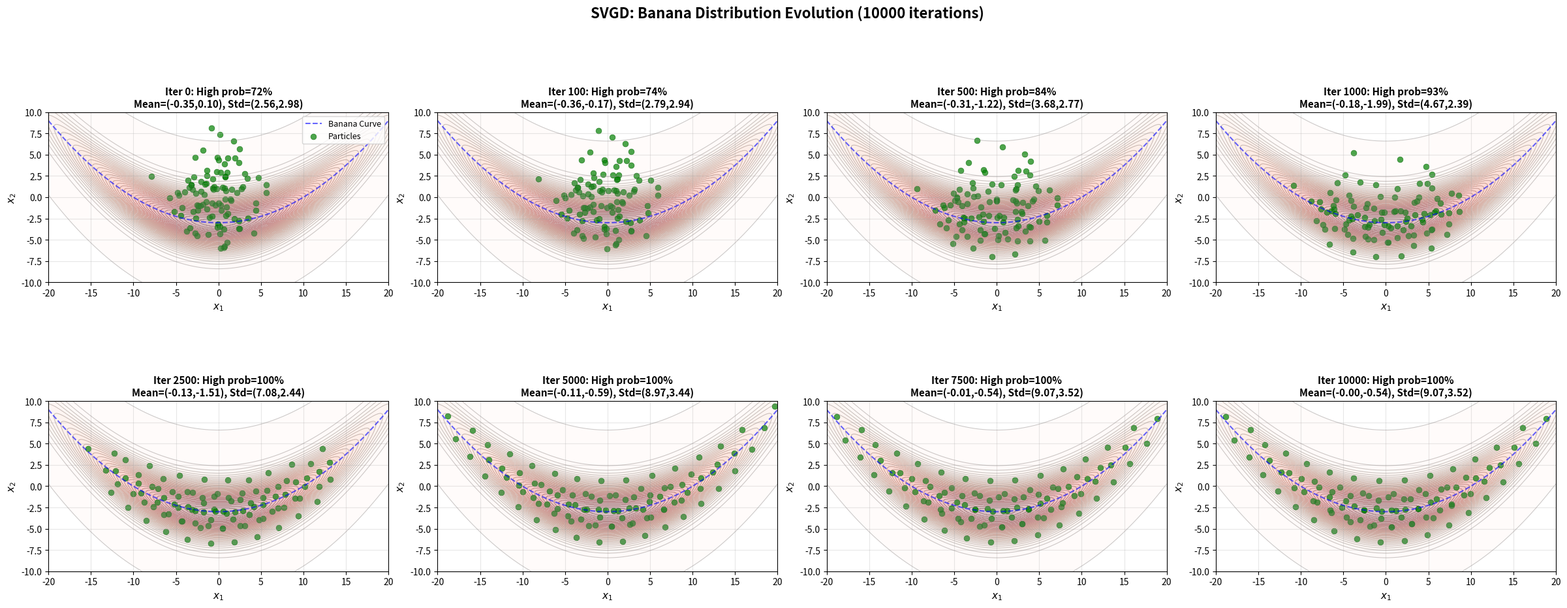
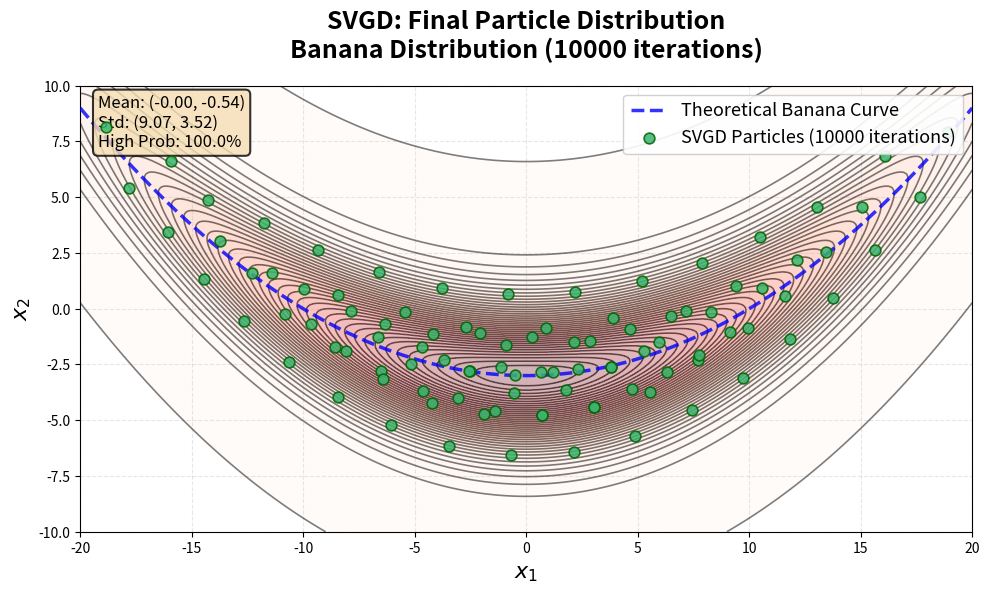

Write the Python code that produced these figures, in order.
"""
Final Fixed Banana Distribution Experiment
Key fixes:
1. Adaptive bandwidth with upper bound to prevent explosion
2. Smaller step size with adaptive scheduling
3. Better initialization
"""

import numpy as np
import matplotlib
matplotlib.use('Agg')
import matplotlib.pyplot as plt
from scipy.spatial.distance import pdist, squareform
import os

class BananaDistribution:
    def __init__(self, b=0.03, sigma1=10.0, sigma2=2.0):
        # sigma1: x1 方向基底高斯的 std
        # sigma2: x2 方向基底高斯的 std
        self.b = b
        self.sigma1 = sigma1
        self.sigma2 = sigma2

    def log_prob(self, theta):
        x1, x2 = theta[:, 0], theta[:, 1]
        g = x2 - self.b * (x1**2 - self.sigma1**2)
        U = 0.5 * (x1**2 / self.sigma1**2 + g**2 / self.sigma2**2)
        return -U

    def dlnprob(self, theta):
        """
        Gradient of log probability (self-consistent with log_prob).
        
        For U = 0.5 * (x1^2/sigma1^2 + g^2/sigma2^2) where g = x2 - b*(x1^2 - sigma1^2):
        dU/dx1 = x1/sigma1^2 - (2*b*x1*g)/sigma2^2
        dU/dx2 = g/sigma2^2
        
        Since log_prob = -U, we return -dU/dtheta = dlnprob/dtheta
        """
        x1, x2 = theta[:, 0], theta[:, 1]
        g = x2 - self.b * (x1**2 - self.sigma1**2)

        # dU/dx1: derivative of U w.r.t. x1
        dU_dx1 = (x1 / self.sigma1**2) - (2 * self.b * x1 * g) / (self.sigma2**2)
        # dU/dx2: derivative of U w.r.t. x2
        dU_dx2 = g / (self.sigma2**2)

        # Return gradient of log_prob = -U, so dlnprob/dtheta = -dU/dtheta
        return -np.column_stack([dU_dx1, dU_dx2])



class SVGD_Adaptive:
    """SVGD with adaptive bandwidth that doesn't explode"""
    
    def __init__(self, initial_h=None, max_h=None):
        self.initial_h = initial_h
        self.max_h = max_h or 2.0  # Cap bandwidth
    
    def svgd_kernel(self, theta, h=-1):
        sq_dist = pdist(theta)
        pairwise_dists = squareform(sq_dist)**2
        
        if h < 0:  # Adaptive bandwidth
            median_dist = np.median(pairwise_dists[pairwise_dists > 0])
            
            # Calculate bandwidth
            if self.initial_h is None:
                h_calc = np.sqrt(0.5 * median_dist / np.log(theta.shape[0] + 1))
            else:
                # Use initial h as reference, but adapt slightly
                current_scale = np.sqrt(median_dist)
                initial_scale = self.initial_h * np.sqrt(2 * np.log(theta.shape[0] + 1) / 0.5)
                h_calc = self.initial_h * np.sqrt(current_scale / initial_scale)
                h_calc = min(h_calc, self.max_h)  # Cap it
            
            h = min(h_calc, self.max_h)
        
        Kxy = np.exp(-pairwise_dists / (h**2 * 2))
        
        dxkxy = -np.matmul(Kxy, theta)
        sumkxy = np.sum(Kxy, axis=1)
        for i in range(theta.shape[1]):
            dxkxy[:, i] = dxkxy[:, i] + np.multiply(theta[:, i], sumkxy)
        dxkxy = dxkxy / (h**2)
        
        return (Kxy, dxkxy), h


def plot_comparison(banana_model, particles_history, save_dir='results'):
    os.makedirs(save_dir, exist_ok=True)
    
    # Expand plotting range to show full banana shape
    x1_range = np.linspace(-20, 20, 300)
    x2_range = np.linspace(-10, 10, 300)
    X1, X2 = np.meshgrid(x1_range, x2_range)
    grid_points = np.column_stack([X1.ravel(), X2.ravel()])
    
    # Use the SAME log_prob function as SVGD uses
    log_probs = banana_model.log_prob(grid_points)
    # Normalize for visualization (subtract max to avoid overflow)
    log_probs_max = np.max(log_probs)
    probs = np.exp(log_probs - log_probs_max)
    probs = probs.reshape(X1.shape)
    
    # Verify: check banana curve has high probability
    x1_test = np.array([0, 5, -5, 10, -10])
    x2_test = banana_model.b * (x1_test**2 - banana_model.sigma1**2)  # Theoretical banana curve
    test_points = np.column_stack([x1_test, x2_test])
    test_log_probs = banana_model.log_prob(test_points)
    test_probs = np.exp(test_log_probs - log_probs_max)
    print("  Verification: Banana curve points probability: {}".format(test_probs))
    
    # Ensure we're using the correct probability values
    # The contour should follow the banana shape, not be elliptical
    
    # Adjust layout based on number of checkpoints
    n_plots = len(particles_history)
    if n_plots <= 6:
        n_rows, n_cols = 2, 3
    elif n_plots <= 8:
        n_rows, n_cols = 2, 4
    else:
        n_rows, n_cols = 3, 3
    
    fig, axes = plt.subplots(n_rows, n_cols, figsize=(6*n_cols, 5*n_rows))
    if n_plots == 1:
        axes = [axes]
    else:
        axes = axes.flatten()
    
    # Hide extra subplots if any
    for idx in range(n_plots, len(axes)):
        axes[idx].axis('off')
    
    for idx, (iter_num, particles) in enumerate(particles_history):
        ax = axes[idx]
        
        # Use more levels starting from very small values to show full banana shape
        levels = np.linspace(1e-5, 1.0, 40)  # Start from very small to show full banana
        ax.contour(X1, X2, probs, levels=levels, colors='gray', alpha=0.4, linewidths=0.8)
        ax.contourf(X1, X2, probs, levels=levels, cmap='Reds', alpha=0.25)
        
        # Banana curve: x2 = b * (x1^2 - sigma1^2)
        x1_curve = np.linspace(-20, 20, 200)
        x2_curve = banana_model.b * (x1_curve**2 - banana_model.sigma1**2)
        ax.plot(x1_curve, x2_curve, 'b--', linewidth=1.5, alpha=0.6, label='Banana Curve')
        
        ax.scatter(particles[:, 0], particles[:, 1], 
                  c='green', s=40, alpha=0.7, edgecolors='darkgreen', linewidths=0.5,
                  label='Particles')
        
        log_probs_particles = banana_model.log_prob(particles)
        probs_particles = np.exp(log_probs_particles - np.max(log_probs))
        high_prob_ratio = np.mean(probs_particles > 0.1)
        
        mean = np.mean(particles, axis=0)
        std = np.std(particles, axis=0)
        
        ax.set_xlim(-20, 20)
        ax.set_ylim(-10, 10)
        ax.set_xlabel('$x_1$', fontsize=11)
        ax.set_ylabel('$x_2$', fontsize=11)
        ax.set_title('Iter {}: High prob={:.0%}\nMean=({:.2f},{:.2f}), Std=({:.2f},{:.2f})'.format(
            iter_num, high_prob_ratio, mean[0], mean[1], std[0], std[1]), 
            fontsize=11, fontweight='bold')
        if idx == 0:
            ax.legend(fontsize=9, loc='upper right')
        ax.grid(True, alpha=0.3)
        ax.set_aspect('equal')
    
    plt.suptitle('SVGD: Banana Distribution Evolution ({} iterations)'.format(particles_history[-1][0]), 
                fontsize=16, fontweight='bold', y=0.995)
    plt.tight_layout()
    
    save_path = os.path.join(save_dir, 'banana_svgd_evolution_extended.png')
    plt.savefig(save_path, dpi=300, bbox_inches='tight')
    print("✅ Evolution plot saved to: " + save_path)
    plt.close()
    
    # Also create a high-quality final state plot
    fig, ax = plt.subplots(1, 1, figsize=(10, 10))
    
    levels = np.linspace(1e-5, 1.0, 40)  # Start from very small to show full banana
    ax.contour(X1, X2, probs, levels=levels, colors='black', alpha=0.5, linewidths=1.2)
    ax.contourf(X1, X2, probs, levels=levels, cmap='Reds', alpha=0.3)
    
    # Banana curve: x2 = b * (x1^2 - sigma1^2)
    x1_curve = np.linspace(-20, 20, 300)
    x2_curve = banana_model.b * (x1_curve**2 - banana_model.sigma1**2)
    ax.plot(x1_curve, x2_curve, 'b--', linewidth=2.5, alpha=0.8, 
            label='Theoretical Banana Curve', zorder=3)
    
    # Final particles
    final_particles = particles_history[-1][1]
    ax.scatter(final_particles[:, 0], final_particles[:, 1], 
              c='mediumseagreen', s=60, alpha=0.85, edgecolors='darkgreen', 
              linewidths=1.2, label='SVGD Particles ({} iterations)'.format(particles_history[-1][0]),
              zorder=4)
    
    # Statistics
    mean = np.mean(final_particles, axis=0)
    std = np.std(final_particles, axis=0)
    log_probs_final = banana_model.log_prob(final_particles)
    probs_final = np.exp(log_probs_final - log_probs_max)
    high_prob_ratio = np.mean(probs_final > 0.1)
    
    stats_text = 'Mean: ({:.2f}, {:.2f})\nStd: ({:.2f}, {:.2f})\nHigh Prob: {:.1%}'.format(
        mean[0], mean[1], std[0], std[1], high_prob_ratio)
    ax.text(0.02, 0.98, stats_text,
           transform=ax.transAxes, fontsize=12,
           verticalalignment='top', 
           bbox=dict(boxstyle='round', facecolor='wheat', alpha=0.8, edgecolor='black', linewidth=1.5))
    
    ax.set_xlim(-20, 20)
    ax.set_ylim(-10, 10)
    ax.set_xlabel('$x_1$', fontsize=16)
    ax.set_ylabel('$x_2$', fontsize=16)
    ax.set_title('SVGD: Final Particle Distribution\nBanana Distribution ({} iterations)'.format(particles_history[-1][0]), 
                fontsize=18, fontweight='bold', pad=20)
    ax.legend(fontsize=13, loc='upper right', framealpha=0.9)
    ax.grid(True, alpha=0.3, linestyle='--')
    ax.set_aspect('equal')
    
    plt.tight_layout()
    save_path_final = os.path.join(save_dir, 'banana_svgd_final_extended.png')
    plt.savefig(save_path_final, dpi=300, bbox_inches='tight')
    print("✅ Final state plot saved to: " + save_path_final)
    plt.close()


def run_banana_final_fix():
    print("🍌 Running Banana Distribution (Final Fix)...")
    print("=" * 60)
    
    # Standard banana distribution: sigma1=10.0 (variance=100) for x1, sigma2=2.0 for x2
    banana_model = BananaDistribution(b=0.03, sigma1=10.0, sigma2=2.0)
    n_particles = 100
    np.random.seed(42)
    
    # Initialize particles in a small cluster near origin to show dramatic evolution
    # This will create a "from circular blob to banana" visual effect
    x0 = np.random.normal([0, 0], [3.0, 3.0], [n_particles, 2])
    
    print("Initialization: {} particles".format(n_particles))
    print("Initial mean: {}, std: {}".format(np.mean(x0, axis=0), np.std(x0, axis=0)))
    
    # Theoretical values for verification
    # x1 ~ N(0, sigma1^2), so mean=0, std=sigma1
    # x2 has mean=0, variance = sigma2^2 + 2*b^2*sigma1^4
    theoretical_x1_std = banana_model.sigma1
    theoretical_x2_var = banana_model.sigma2**2 + 2 * banana_model.b**2 * banana_model.sigma1**4
    theoretical_x2_std = np.sqrt(theoretical_x2_var)
    print("Theoretical: x1 std={:.2f}, x2 std={:.2f}".format(
        theoretical_x1_std, theoretical_x2_std))
    
    # Calculate initial bandwidth
    sq_dist_init = pdist(x0)
    pairwise_dists_init = squareform(sq_dist_init)**2
    median_init = np.median(pairwise_dists_init[pairwise_dists_init > 0])
    h_init = np.sqrt(0.5 * median_init / np.log(n_particles + 1))
    print("Initial bandwidth h: {:.4f}".format(h_init))
    
    svgd = SVGD_Adaptive(initial_h=h_init, max_h=1.5)  # Cap at 1.5
    
    n_iter = 10000  # Increased iterations
    stepsize = 0.003  # Very small step size
    
    print("\nRunning SVGD: {} iterations, stepsize={}, max_h={}".format(
        n_iter, stepsize, svgd.max_h))
    
    particles_history = []
    checkpoints = [0, 100, 500, 1000, 2500, 5000, 7500, 10000]  # More checkpoints
    
    theta = np.copy(x0)
    particles_history.append((0, np.copy(theta)))
    
    fudge_factor = 1e-6
    historical_grad = 0
    alpha = 0.9
    
    bandwidth_history = []
    
    for iter in range(n_iter):
        lnpgrad = banana_model.dlnprob(theta)
        (kxy, dxkxy), h_current = svgd.svgd_kernel(theta, h=-1)
        bandwidth_history.append(h_current)
        
        grad_theta = (np.matmul(kxy, lnpgrad) + dxkxy) / n_particles
        
        if iter == 0:
            historical_grad = historical_grad + grad_theta ** 2
        else:
            historical_grad = alpha * historical_grad + (1 - alpha) * (grad_theta ** 2)
        adj_grad = np.divide(grad_theta, fudge_factor + np.sqrt(historical_grad))
        theta = theta + stepsize * adj_grad
        
        if (iter + 1) in checkpoints:
            particles_history.append((iter + 1, np.copy(theta)))
            mean = np.mean(theta, axis=0)
            std = np.std(theta, axis=0)
            
            log_probs = banana_model.log_prob(theta)
            probs = np.exp(log_probs - np.max(log_probs))
            high_prob_ratio = np.mean(probs > 0.1)
            
            # Also compute g direction statistics
            g = theta[:, 1] - banana_model.b * (theta[:, 0]**2 - banana_model.sigma1**2)
            g_std = np.std(g)
            
            print("  Iter {}: mean={}, std={}, g_std={:.2f}, h={:.4f}, high_prob={:.1%}".format(
                iter + 1, mean, std, g_std, h_current, high_prob_ratio))
    
    print("\n✅ SVGD completed!")
    final_mean = np.mean(theta, axis=0)
    final_std = np.std(theta, axis=0)
    print("Final mean: {}".format(final_mean))
    print("Final std: {}".format(final_std))
    
    # Theoretical comparison
    theoretical_x1_std = banana_model.sigma1
    theoretical_x2_var = banana_model.sigma2**2 + 2 * banana_model.b**2 * banana_model.sigma1**4
    theoretical_x2_std = np.sqrt(theoretical_x2_var)
    print("\n📊 Statistical Verification:")
    print("  x1: sample std={:.2f}, theoretical={:.2f}, error={:.2%}".format(
        final_std[0], theoretical_x1_std, abs(final_std[0] - theoretical_x1_std) / theoretical_x1_std))
    print("  x2: sample std={:.2f}, theoretical={:.2f}, error={:.2%}".format(
        final_std[1], theoretical_x2_std, abs(final_std[1] - theoretical_x2_std) / theoretical_x2_std))
    
    # Check g direction: g = x2 - b*(x1^2 - sigma1^2) should be ~N(0, sigma2^2)
    g_final = theta[:, 1] - banana_model.b * (theta[:, 0]**2 - banana_model.sigma1**2)
    g_mean = np.mean(g_final)
    g_std = np.std(g_final)
    print("  g direction: mean={:.3f} (theoretical=0.0), std={:.2f} (theoretical={:.2f})".format(
        g_mean, g_std, banana_model.sigma2))
    
    print("\nBandwidth range: [{:.4f}, {:.4f}]".format(
        min(bandwidth_history), max(bandwidth_history)))
    
    log_probs_final = banana_model.log_prob(theta)
    probs_final = np.exp(log_probs_final - np.max(log_probs_final))
    high_prob_ratio_final = np.mean(probs_final > 0.1)
    print("Final high probability ratio: {:.2%}".format(high_prob_ratio_final))
    
    print("\n📊 Generating plots...")
    plot_comparison(banana_model, particles_history, save_dir='results')
    
    return theta, particles_history


if __name__ == '__main__':
    np.random.seed(42)
    final_particles, history = run_banana_final_fix()
    print("\n" + "=" * 60)
    print("✅ Final Fix Experiment completed!")
    print("=" * 60)
